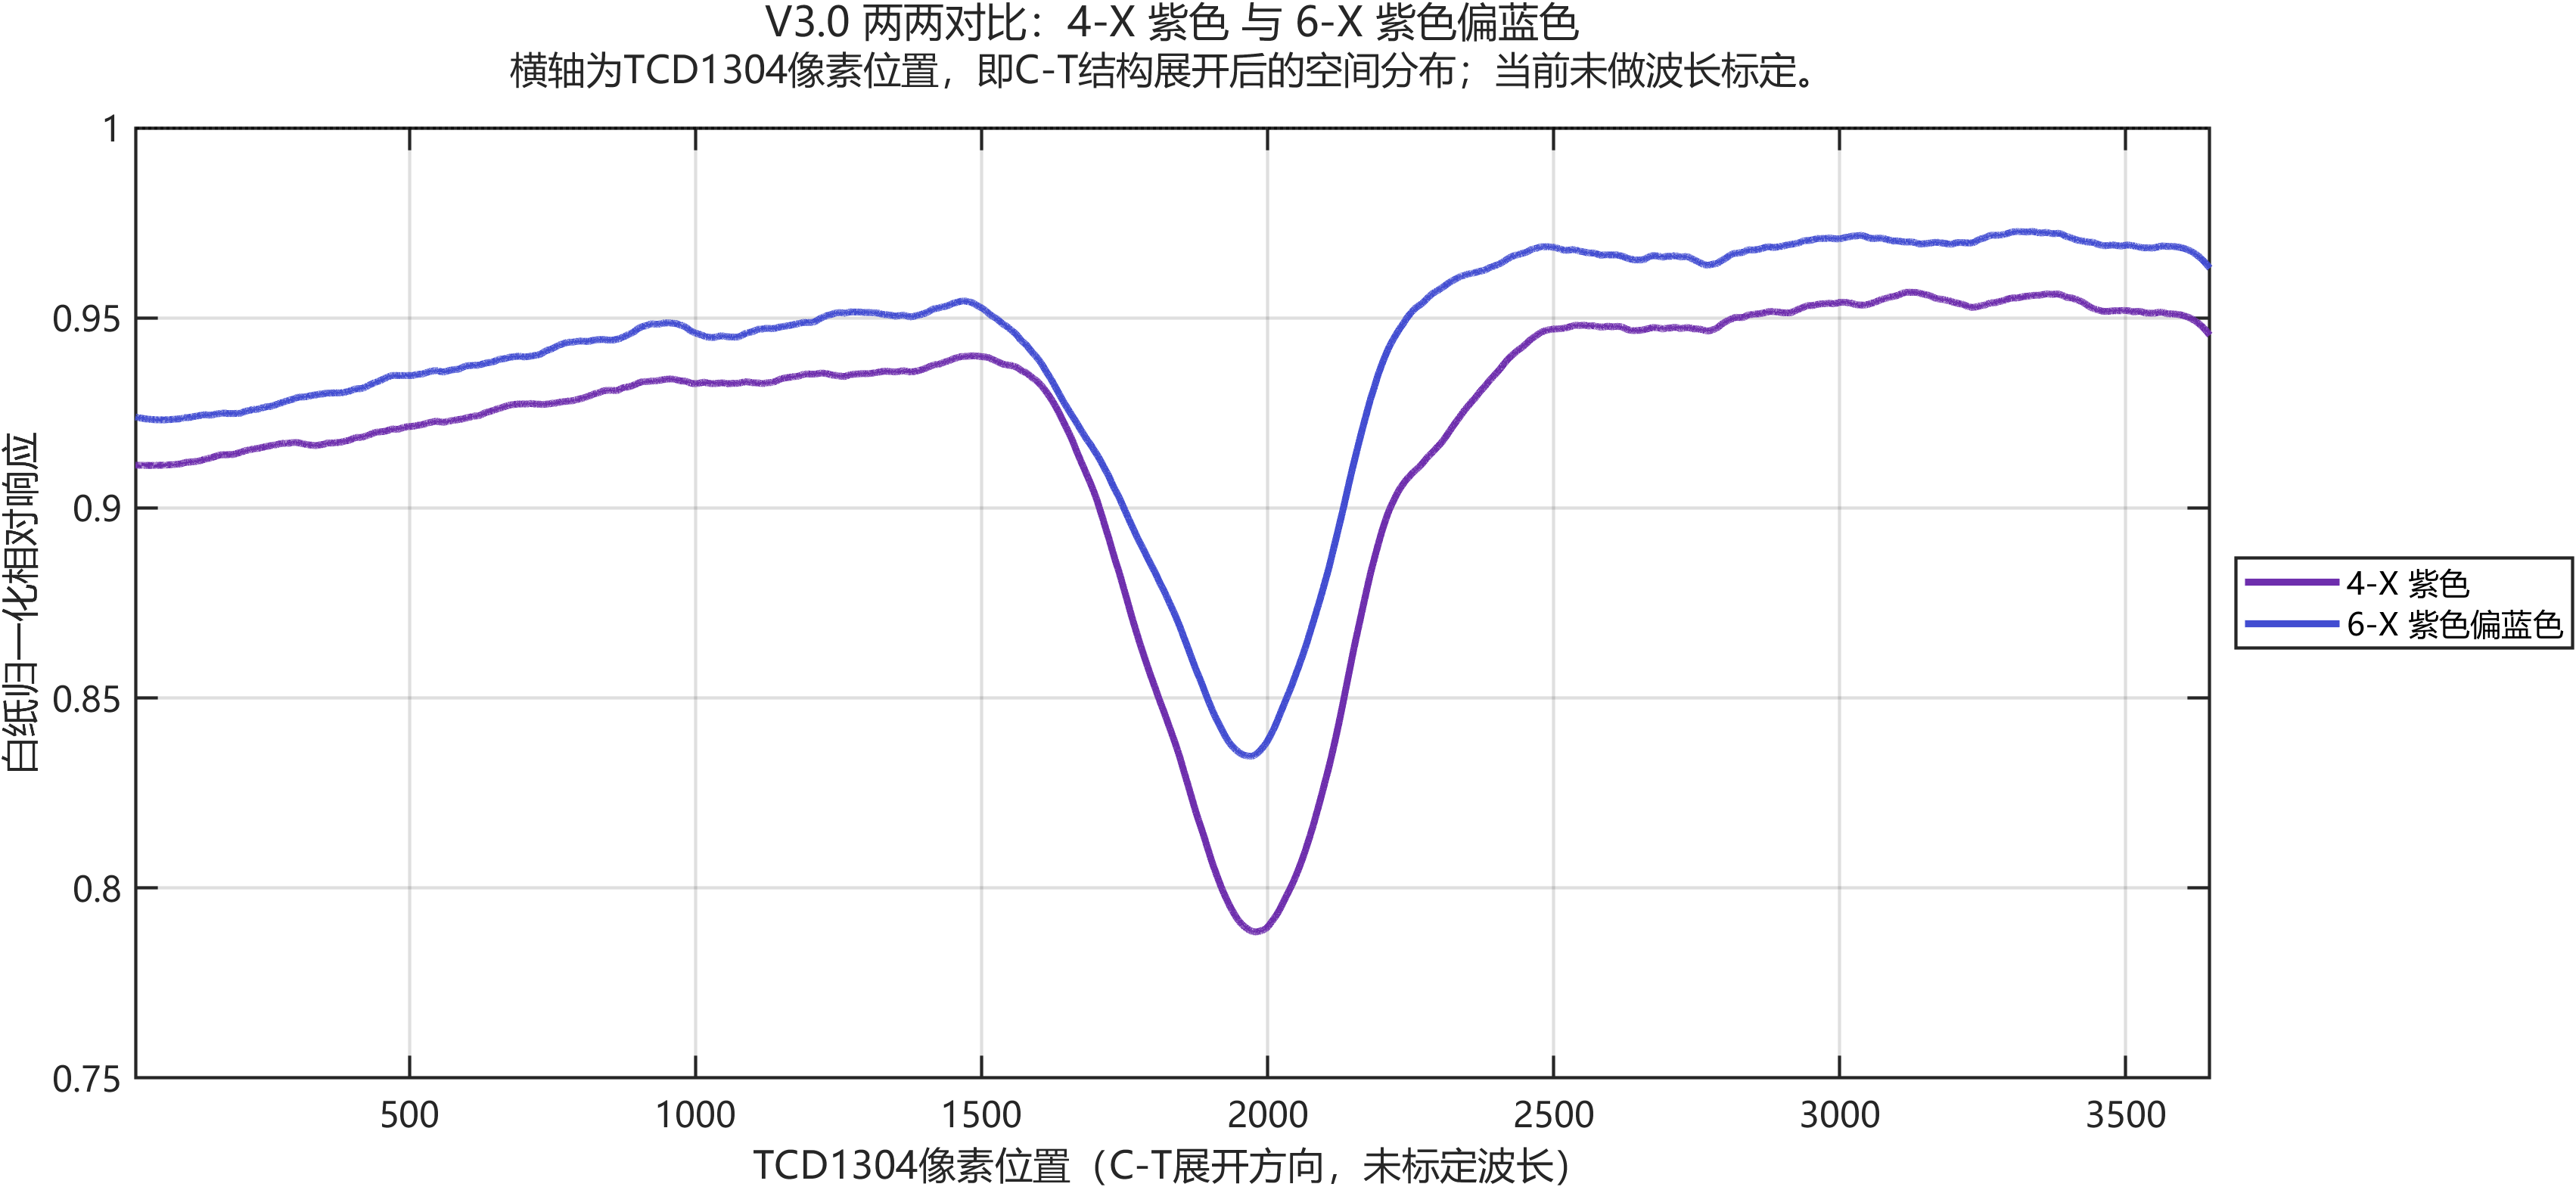

Data behind this chart, as committed beside it:
Pixel, Group04_WhiteNorm, Group06_WhiteNorm, Difference_A_minus_B
21, 0.9112, 0.9239, -0.01267
21.17, 0.9112, 0.9239, -0.01267
21.33, 0.9112, 0.9239, -0.01266
21.5, 0.9112, 0.9239, -0.01266
21.67, 0.9112, 0.9239, -0.01265
21.83, 0.9112, 0.9239, -0.01265
22, 0.9112, 0.9239, -0.01264
22.17, 0.9112, 0.9239, -0.01264
22.33, 0.9112, 0.9239, -0.01264
22.5, 0.9112, 0.9239, -0.01263
22.67, 0.9112, 0.9239, -0.01263
22.83, 0.9112, 0.9239, -0.01262
23, 0.9112, 0.9239, -0.01262
23.17, 0.9112, 0.9239, -0.01261
23.33, 0.9112, 0.9238, -0.01261
23.5, 0.9112, 0.9238, -0.0126
23.67, 0.9112, 0.9238, -0.0126
23.83, 0.9112, 0.9238, -0.01259
24, 0.9112, 0.9238, -0.01259
24.17, 0.9112, 0.9238, -0.01259
24.33, 0.9112, 0.9238, -0.01258
24.5, 0.9112, 0.9238, -0.01258
24.67, 0.9112, 0.9238, -0.01257
24.83, 0.9112, 0.9238, -0.01257
25, 0.9112, 0.9238, -0.01256
25.17, 0.9112, 0.9238, -0.01256
25.33, 0.9112, 0.9238, -0.01255
25.5, 0.9112, 0.9238, -0.01255
25.67, 0.9112, 0.9238, -0.01254
25.83, 0.9112, 0.9238, -0.01254
26, 0.9112, 0.9238, -0.01254
26.17, 0.9112, 0.9238, -0.01253
26.33, 0.9112, 0.9238, -0.01253
26.5, 0.9112, 0.9237, -0.01252
26.67, 0.9112, 0.9237, -0.01252
26.83, 0.9112, 0.9237, -0.01251
27, 0.9112, 0.9237, -0.01251
27.17, 0.9112, 0.9237, -0.0125
27.33, 0.9112, 0.9237, -0.0125
27.5, 0.9112, 0.9237, -0.0125
27.67, 0.9112, 0.9237, -0.01249
27.83, 0.9112, 0.9237, -0.01249
28, 0.9112, 0.9237, -0.01248
28.17, 0.9112, 0.9237, -0.01248
28.33, 0.9112, 0.9237, -0.01247
28.5, 0.9112, 0.9237, -0.01247
28.66, 0.9112, 0.9237, -0.01247
28.83, 0.9112, 0.9237, -0.01246
29, 0.9112, 0.9237, -0.01246
29.16, 0.9112, 0.9237, -0.01245
29.33, 0.9112, 0.9237, -0.01245
29.5, 0.9112, 0.9237, -0.01245
29.66, 0.9112, 0.9237, -0.01244
29.83, 0.9112, 0.9237, -0.01244
30, 0.9112, 0.9236, -0.01243
30.16, 0.9112, 0.9236, -0.01243
30.33, 0.9112, 0.9236, -0.01243
30.5, 0.9112, 0.9236, -0.01242
30.66, 0.9112, 0.9236, -0.01242
30.83, 0.9112, 0.9236, -0.01241
... 21,702 more rows
